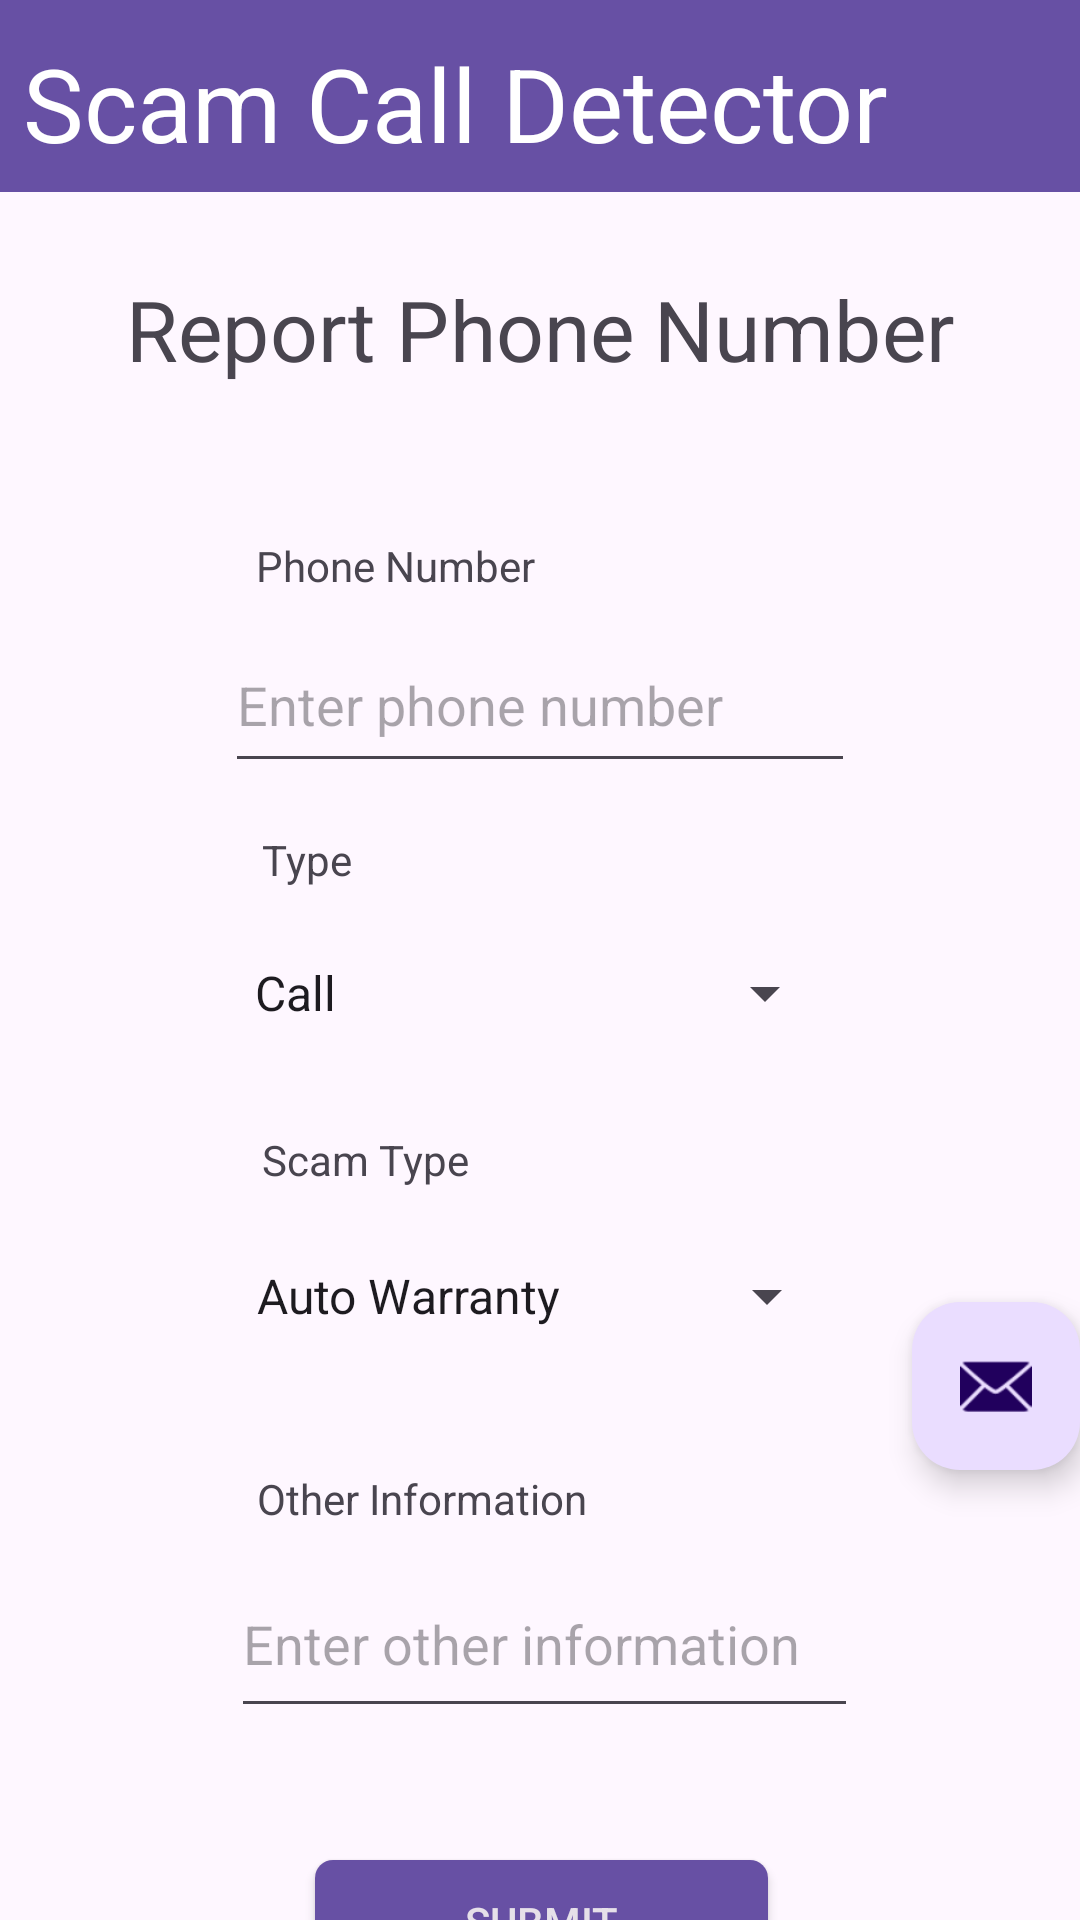

Write the Android layout XML for this screen, with the resource values it uses.
<!-- AndroidManifest.xml: application theme Theme.ScamCallDetector -->
<!-- res/layout/activity_report_phone_number.xml -->
<?xml version="1.0" encoding="utf-8"?>
<androidx.constraintlayout.widget.ConstraintLayout xmlns:android="http://schemas.android.com/apk/res/android"
    xmlns:app="http://schemas.android.com/apk/res-auto"
    xmlns:tools="http://schemas.android.com/tools"
    android:id="@+id/main"
    android:layout_width="match_parent"
    android:layout_height="match_parent"
    tools:context=".ReportPhoneNumber">

    <include layout="@layout/nav_bars" />

    <androidx.constraintlayout.widget.ConstraintLayout
        android:layout_width="match_parent"
        android:layout_height="match_parent"
        tools:layout_editor_absoluteX="16dp"
        tools:layout_editor_absoluteY="-16dp">

        <EditText
            android:id="@+id/phone_number"
            android:layout_width="210dp"
            android:layout_height="55dp"
            android:layout_marginTop="8dp"
            android:ems="10"
            android:hint="@string/enter_phone"
            android:inputType="phone"
            app:layout_constraintEnd_toEndOf="parent"
            app:layout_constraintStart_toStartOf="parent"
            app:layout_constraintTop_toBottomOf="@+id/textView" />

        <EditText
            android:id="@+id/other_information"
            android:layout_width="209dp"
            android:layout_height="59dp"
            android:layout_marginTop="8dp"
            android:ems="10"
            android:hint="@string/enter_info"
            android:inputType="text|textLongMessage"
            app:layout_constraintEnd_toEndOf="parent"
            app:layout_constraintHorizontal_bias="0.509"
            app:layout_constraintStart_toStartOf="parent"
            app:layout_constraintTop_toBottomOf="@+id/textView3" />

        <TextView
            android:id="@+id/textView"
            android:layout_width="wrap_content"
            android:layout_height="wrap_content"
            android:layout_marginTop="60dp"
            android:layout_marginBottom="8dp"
            android:text="@string/phone_number"
            app:layout_constraintBottom_toTopOf="@+id/phone_number"
            app:layout_constraintEnd_toEndOf="parent"
            app:layout_constraintHorizontal_bias="0.32"
            app:layout_constraintStart_toStartOf="parent"
            app:layout_constraintTop_toBottomOf="@+id/textView4" />

        <TextView
            android:id="@+id/textView3"
            android:layout_width="wrap_content"
            android:layout_height="wrap_content"
            android:layout_marginTop="17dp"
            android:text="@string/other_information"
            app:layout_constraintBottom_toTopOf="@+id/other_information"
            app:layout_constraintEnd_toEndOf="parent"
            app:layout_constraintHorizontal_bias="0.342"
            app:layout_constraintStart_toStartOf="parent"
            app:layout_constraintTop_toBottomOf="@+id/scam_type" />

        <Spinner
            android:id="@+id/scam_type"
            android:layout_width="202dp"
            android:layout_height="48dp"
            android:layout_marginTop="12dp"
            android:layout_marginBottom="17dp"
            android:entries="@array/ScamTypes"
            android:spinnerMode="dropdown"
            app:layout_constraintBottom_toTopOf="@+id/textView3"
            app:layout_constraintEnd_toEndOf="parent"
            app:layout_constraintHorizontal_bias="0.492"
            app:layout_constraintStart_toStartOf="parent"
            app:layout_constraintTop_toBottomOf="@+id/textView2"
            app:layout_constraintVertical_bias="0.41000003" />

        <Spinner
            android:id="@+id/number_type"
            android:layout_width="202dp"
            android:layout_height="48dp"
            android:layout_marginTop="8dp"
            android:layout_marginBottom="132dp"
            android:entries="@array/NumberType"
            android:spinnerMode="dropdown"
            app:layout_constraintBottom_toTopOf="@+id/textView3"
            app:layout_constraintEnd_toEndOf="parent"
            app:layout_constraintHorizontal_bias="0.488"
            app:layout_constraintStart_toStartOf="parent"
            app:layout_constraintTop_toBottomOf="@+id/textView5" />

        <TextView
            android:id="@+id/textView2"
            android:layout_width="wrap_content"
            android:layout_height="wrap_content"
            android:layout_marginTop="81dp"
            android:text="@string/scam_type"
            app:layout_constraintEnd_toEndOf="parent"
            app:layout_constraintHorizontal_bias="0.3"
            app:layout_constraintStart_toStartOf="parent"
            app:layout_constraintTop_toBottomOf="@+id/textView5" />

        <TextView
            android:id="@+id/textView5"
            android:layout_width="wrap_content"
            android:layout_height="wrap_content"
            android:layout_marginTop="16dp"
            android:text="@string/number_type"
            app:layout_constraintEnd_toEndOf="parent"
            app:layout_constraintHorizontal_bias="0.265"
            app:layout_constraintStart_toStartOf="parent"
            app:layout_constraintTop_toBottomOf="@+id/phone_number" />

        <Button
            android:id="@+id/submit_phone"
            style="@style/Widget.AppCompat.Button.Colored"
            android:layout_width="151dp"
            android:layout_height="41dp"
            android:layout_marginStart="128dp"
            android:layout_marginTop="44dp"
            android:layout_marginEnd="127dp"
            android:background="@drawable/button_background"
            android:onClick="@string/go_home"
            android:text="@string/submit"
            app:layout_constraintEnd_toEndOf="parent"
            app:layout_constraintStart_toStartOf="parent"
            app:layout_constraintTop_toBottomOf="@+id/other_information" />

        <TextView
            android:id="@+id/textView4"
            android:layout_width="wrap_content"
            android:layout_height="wrap_content"
            android:layout_marginTop="100dp"
            android:scaleX="2"
            android:scaleY="2"
            android:text="Report Phone Number"
            app:layout_constraintBottom_toTopOf="@+id/textView"
            app:layout_constraintEnd_toEndOf="parent"
            app:layout_constraintStart_toStartOf="parent"
            app:layout_constraintTop_toTopOf="parent"
            app:layout_constraintVertical_bias="0.76" />

        <com.google.android.material.floatingactionbutton.FloatingActionButton
            android:id="@+id/fab"
            android:layout_width="wrap_content"
            android:layout_height="wrap_content"
            android:layout_gravity="bottom|end"
            android:layout_marginEnd="@dimen/fab_margin"
            android:layout_marginBottom="150dp"
            app:layout_constraintBottom_toBottomOf="parent"
            app:layout_constraintEnd_toEndOf="parent"
            app:srcCompat="@android:drawable/ic_dialog_email" />

    </androidx.constraintlayout.widget.ConstraintLayout>
</androidx.constraintlayout.widget.ConstraintLayout>
<!-- res/layout/nav_bars.xml (included above) -->
<?xml version="1.0" encoding="utf-8"?>
<androidx.constraintlayout.widget.ConstraintLayout xmlns:android="http://schemas.android.com/apk/res/android"
    xmlns:app="http://schemas.android.com/apk/res-auto"
    xmlns:tools="http://schemas.android.com/tools"
    android:layout_width="match_parent"
    android:layout_height="match_parent">

    <androidx.appcompat.widget.Toolbar
        android:id="@+id/toolbar3"
        android:layout_width="match_parent"
        android:layout_height="wrap_content"
        android:background="?attr/colorPrimary"
        android:minHeight="?attr/actionBarSize"
        android:theme="?attr/actionBarTheme"
        app:layout_constraintBottom_toBottomOf="parent"
        app:layout_constraintEnd_toEndOf="parent"
        app:layout_constraintHorizontal_bias="1.0"
        app:layout_constraintStart_toStartOf="parent"
        app:layout_constraintTop_toTopOf="parent"
        app:layout_constraintVertical_bias="0.0" />

    <com.google.android.material.bottomnavigation.BottomNavigationView
        android:id="@+id/bottomNavigationView"
        android:layout_width="match_parent"
        android:layout_height="wrap_content"
        android:layout_marginTop="586dp"
        app:labelVisibilityMode="labeled"
        app:layout_constraintBottom_toBottomOf="parent"
        app:layout_constraintEnd_toEndOf="parent"
        app:layout_constraintHorizontal_bias="0.0"
        app:layout_constraintStart_toStartOf="parent"
        app:layout_constraintTop_toBottomOf="@+id/toolbar3"
        app:layout_constraintVertical_bias="1.0"
        app:menu="@menu/menu_scam_call" />

    <TextView
        android:id="@+id/textView6"
        android:layout_width="304dp"
        android:layout_height="51dp"
        android:text="Scam Call Detector"
        android:textColor="@color/white"
        android:textSize="34sp"
        app:layout_constraintBottom_toBottomOf="@+id/toolbar3"
        app:layout_constraintEnd_toEndOf="parent"
        app:layout_constraintHorizontal_bias="0.136"
        app:layout_constraintStart_toStartOf="parent"
        app:layout_constraintTop_toTopOf="parent"
        app:layout_constraintVertical_bias="0.888" />

</androidx.constraintlayout.widget.ConstraintLayout>
<!-- resources referenced by this layout -->
<resources>
  <string-array name="NumberType">
          <item>Call</item>
          <item>Text</item>
      </string-array>
  <string-array name="ScamTypes">
          <item>Auto Warranty</item>
          <item>Bank</item>
          <item>"Can You Hear Me"</item>
          <item>Charity</item>
          <item>Discount</item>
          <item>Family Emergency</item>
          <item>Health/Life Insurance</item>
          <item>Identity Theft</item>
          <item>Neighbor Spoofing</item>
          <item>Phishing</item>
          <item>Political</item>
          <item>Requesting Money</item>
          <item>Social Security Number</item>
          <item>Tech Support</item>
          <item>Voicemail</item>
  
      </string-array>
  <!-- drawable button_background: vector/xml drawable (drawable, 3114 chars, omitted) -->
  <string name="enter_info">Enter other information</string>
  <string name="enter_phone">Enter phone number</string>
  <string name="go_home">Home</string>
  <string name="number_type">Type</string>
  <string name="other_information">Other Information</string>
  <string name="phone_number">Phone Number</string>
  <string name="scam_type">Scam Type</string>
  <string name="submit">Submit</string>
  <style name="Theme.ScamCallDetector" parent="Base.Theme.ScamCallDetector" />
  <style name="Base.Theme.ScamCallDetector" parent="Theme.Material3.DayNight.NoActionBar">
          
          
      </style>
  <!-- not gathered from this repository: default colours our renderer supplied (Android Studio template values) -->
  <color name="white">#FFFFFFFF</color>
</resources>
